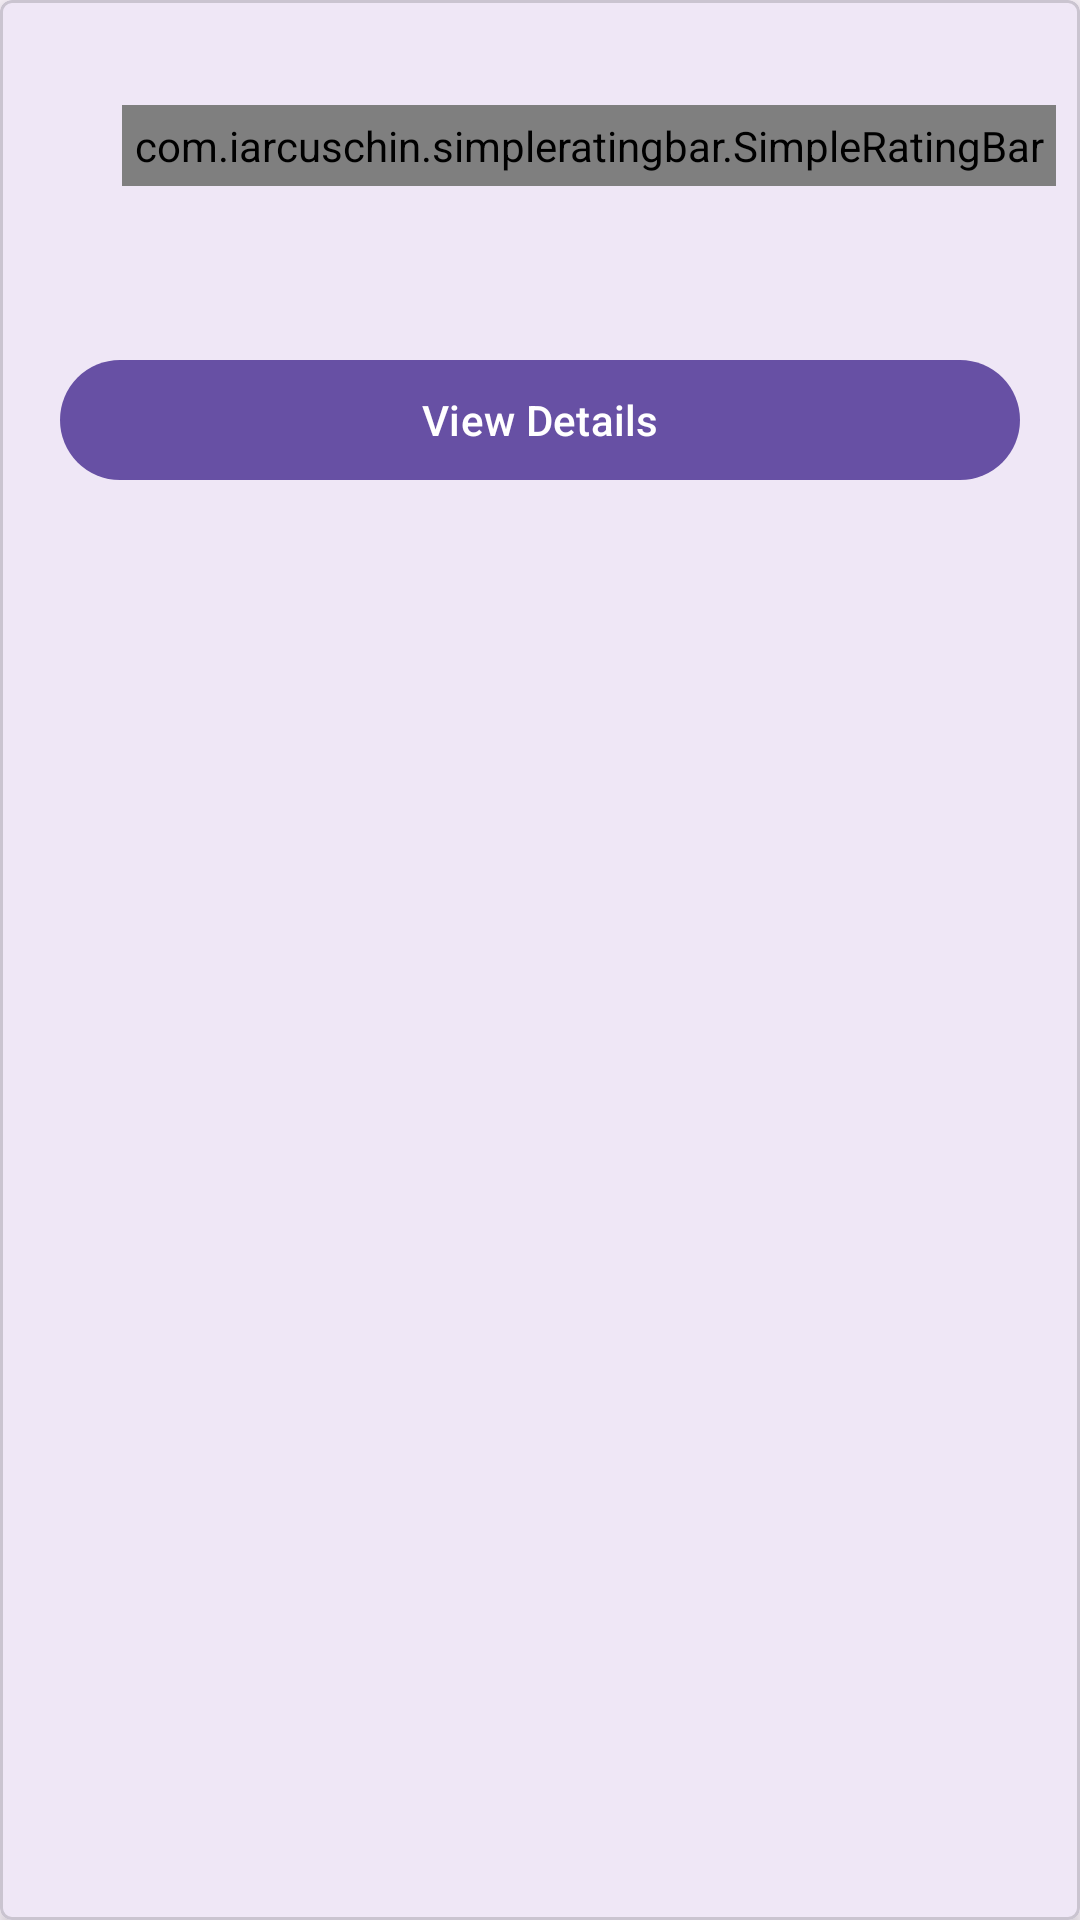

Reconstruct the res/layout file that produces this screen, plus the resources it refers to.
<!-- AndroidManifest.xml: application theme Theme.MentalHealthProblemsApplication -->
<!-- res/layout/custom_facility_clients_rating.xml -->
<com.google.android.material.card.MaterialCardView xmlns:android="http://schemas.android.com/apk/res/android"
    android:layout_width="match_parent"
    android:layout_height="wrap_content"
    xmlns:app="http://schemas.android.com/apk/res-auto"
    xmlns:tools="http://schemas.android.com/tools"
    app:cardElevation="@dimen/padding_mini"
    android:layout_margin="@dimen/padding_mini"
    app:cardCornerRadius="@dimen/padding_mini">

    <RelativeLayout
        android:layout_width="match_parent"
        android:layout_height="match_parent"
        android:layout_margin="@dimen/padding_mini"
        android:padding="@dimen/padding_mini">

        <TextView
            android:layout_width="wrap_content"
            android:layout_height="wrap_content"
            tools:text="@tools:sample/date/ddmmyy"
            android:id="@+id/txt_facility_rated_date"
            android:padding="@dimen/padding_mini"/>

        <TextView
            android:layout_width="wrap_content"
            android:layout_height="wrap_content"
            tools:text="@tools:sample/date/hhmm"
            android:id="@+id/txt_facility_rated_time"
            android:layout_alignParentEnd="true"
            android:padding="@dimen/padding_mini"/>

        <com.iarcuschin.simpleratingbar.SimpleRatingBar
            android:id="@+id/txt_client_service_rating"
            android:layout_width="wrap_content"
            android:layout_height="wrap_content"
            app:srb_numberOfStars="5"
            android:padding="@dimen/padding_mini"
            android:layout_alignParentEnd="true"
            android:layout_below="@id/txt_facility_rated_time"
            android:layout_gravity="center"
            app:srb_starSize="@dimen/text_l"
            app:srb_borderColor="@android:color/transparent"
            app:srb_fillColor="@color/custom_facility_accent_color"
            app:srb_starBackgroundColor="@android:color/holo_orange_dark"
            android:layout_marginStart="@dimen/margin_midi"/>


        <TextView
            android:layout_width="wrap_content"
            android:layout_height="wrap_content"
            tools:text="@tools:sample/full_names"
            android:id="@+id/txt_facility_rated_client_name"
            android:layout_below="@id/txt_facility_rated_date"
            android:padding="@dimen/padding_mini"/>


        <TextView
            android:layout_width="wrap_content"
            android:layout_height="wrap_content"
            tools:text="Palliative Rehabilitation"
            android:layout_below="@id/txt_facility_rated_client_name"
            android:id="@+id/txt_facility_rated_service_name"
            android:padding="@dimen/padding_mini"/>

        <TextView
            android:layout_width="wrap_content"
            android:layout_height="wrap_content"
            tools:text="@tools:sample/lorem/random"
            tools:lines="2"
            android:layout_below="@id/txt_facility_rated_service_name"
            android:id="@+id/txt_facility_rated_text"
            android:padding="@dimen/padding_mini"/>

        <com.google.android.material.button.MaterialButton
            android:layout_width="@dimen/button_width_xxl"
            android:layout_height="wrap_content"
            android:layout_below="@id/txt_facility_rated_text"
            android:layout_centerHorizontal="true"
            android:text="@string/view_details"
            android:id="@+id/btn_facility_view_ratings_details"/>

    </RelativeLayout>

</com.google.android.material.card.MaterialCardView>
<!-- resources referenced by this layout -->
<resources>
  <color name="custom_facility_accent_color">#81C784</color>
  <dimen name="button_width_xxl">320dp</dimen>
  <dimen name="margin_midi">16dp</dimen>
  <dimen name="padding_mini">4dp</dimen>
  <dimen name="text_l">18sp</dimen>
  <string name="view_details">View Details</string>
  <style name="Theme.MentalHealthProblemsApplication" parent="Base.Theme.MentalHealthProblemsApplication" />
  <style name="Base.Theme.MentalHealthProblemsApplication" parent="Theme.Material3.DayNight.NoActionBar">
          
          
      </style>
</resources>
